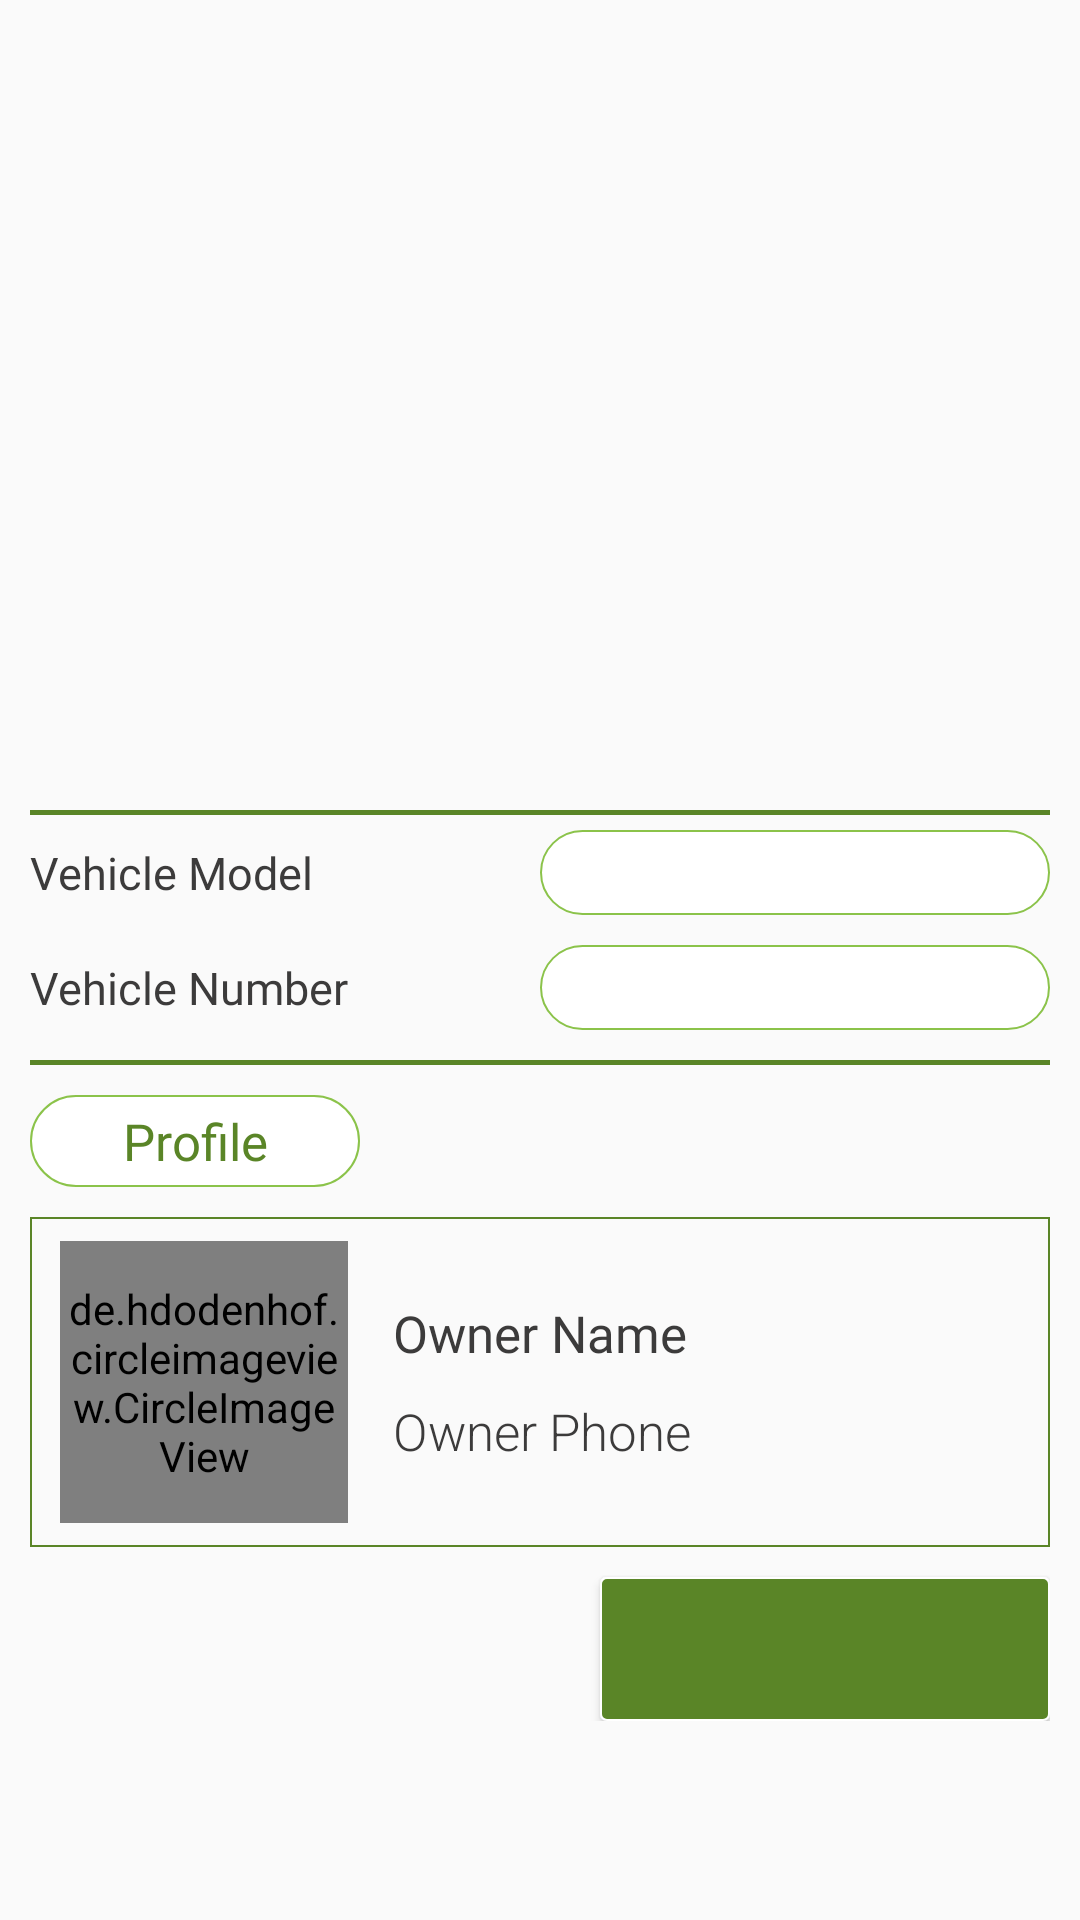

This screen was rendered from an Android layout file. Write that file and the resources it references.
<!-- AndroidManifest.xml: application theme AppTheme -->
<!-- res/layout/fragment_vehicle_description.xml -->
<?xml version="1.0" encoding="utf-8"?>
<FrameLayout xmlns:android="http://schemas.android.com/apk/res/android"
    xmlns:tools="http://schemas.android.com/tools"
    android:layout_width="match_parent"
    android:layout_height="match_parent"
    tools:context=".FragmentVehicleDescription">

    <RelativeLayout
        android:layout_width="match_parent"
        android:layout_height="wrap_content">

        <ScrollView
            android:layout_width="match_parent"
            android:layout_height="wrap_content"
            android:layout_marginBottom="55dp"
            android:fillViewport="true">

            <RelativeLayout
                android:layout_width="match_parent"
                android:layout_height="wrap_content"
                android:padding="10dp">

                <ImageView
                    android:id="@+id/vehicleImage"
                    android:layout_width="match_parent"
                    android:layout_height="250dp"
                    android:layout_marginBottom="10dp"
                    android:src="@drawable/placeholder_photos" />

                <View
                    android:id="@+id/view1"
                    android:layout_width="match_parent"
                    android:layout_height="1.5dp"
                    android:layout_below="@id/vehicleImage"
                    android:background="@color/colorPrimaryDark" />

                <LinearLayout
                    android:id="@+id/layout_vehicle_model"
                    android:layout_width="match_parent"
                    android:layout_height="wrap_content"
                    android:layout_below="@id/view1"
                    android:layout_marginTop="5dp"
                    android:orientation="horizontal">

                    <TextView
                        android:layout_width="0dp"
                        android:layout_height="wrap_content"
                        android:layout_gravity="center_vertical"
                        android:layout_weight="0.5"
                        android:fontFamily="@font/raleway_semi_bold"
                        android:text="Vehicle Model"
                        android:textColor="@color/colorText"
                        android:textSize="15sp" />

                    <TextView
                        android:id="@+id/vehicleModelPlace"
                        android:layout_width="0dp"
                        android:layout_height="wrap_content"
                        android:layout_weight="0.5"
                        android:background="@drawable/style_background_white"
                        android:fontFamily="sans-serif-medium"
                        android:textAlignment="center"
                        android:textColor="@color/colorText"
                        android:textSize="15sp" />
                </LinearLayout>

                <LinearLayout
                    android:id="@+id/layout_vehicle_number"
                    android:layout_width="match_parent"
                    android:layout_height="wrap_content"
                    android:layout_below="@id/layout_vehicle_model"
                    android:layout_marginTop="10dp"
                    android:layout_marginBottom="10dp"
                    android:orientation="horizontal">

                    <TextView
                        android:layout_width="0dp"
                        android:layout_height="wrap_content"
                        android:layout_gravity="center_vertical"
                        android:layout_weight="0.5"
                        android:fontFamily="@font/raleway_semi_bold"
                        android:text="Vehicle Number"
                        android:textColor="@color/colorText"
                        android:textSize="15sp" />

                    <TextView
                        android:id="@+id/vehicleNumberPlace"
                        android:layout_width="0dp"
                        android:layout_height="wrap_content"
                        android:layout_weight="0.5"
                        android:background="@drawable/style_background_white"
                        android:fontFamily="sans-serif-medium"
                        android:textAlignment="center"
                        android:textColor="@color/colorText"
                        android:textSize="15sp" />

                </LinearLayout>

                <View
                    android:id="@+id/view2"
                    android:layout_width="match_parent"
                    android:layout_height="1.5dp"
                    android:layout_below="@id/layout_vehicle_number"
                    android:background="@color/colorPrimaryDark" />

                <TextView
                    android:id="@+id/vehicle_owner_profile"
                    android:layout_width="110dp"
                    android:layout_height="wrap_content"
                    android:layout_below="@+id/view2"
                    android:layout_marginTop="10dp"
                    android:background="@drawable/style_background_white"
                    android:fontFamily="@font/raleway_semi_bold"
                    android:text="Profile"
                    android:textAlignment="center"
                    android:textColor="@color/colorPrimaryDark"
                    android:textSize="17sp" />

                <RelativeLayout
                    android:id="@+id/layout_owner_detail"
                    android:layout_width="match_parent"
                    android:layout_height="110dp"
                    android:layout_below="@id/vehicle_owner_profile"
                    android:layout_marginTop="10dp"
                    android:background="@drawable/style_edit_box">

                    <de.hdodenhof.circleimageview.CircleImageView xmlns:app="http://schemas.android.com/apk/res-auto"
                        android:id="@+id/profileImage"
                        android:layout_width="96dp"
                        android:layout_height="96dp"
                        android:layout_centerVertical="true"
                        android:src="@drawable/user_avatar"
                        app:civ_border_color="#FF000000"
                        app:civ_border_width="2dp" />


                    <RelativeLayout
                        android:layout_width="match_parent"
                        android:layout_height="wrap_content"
                        android:layout_centerVertical="true"
                        android:layout_gravity="center_vertical"
                        android:layout_marginLeft="15sp"
                        android:layout_toRightOf="@id/profileImage">

                        <TextView
                            android:id="@+id/name"
                            android:layout_width="wrap_content"
                            android:layout_height="wrap_content"
                            android:fontFamily="@font/raleway_semi_bold"
                            android:text="Owner Name"
                            android:textColor="@color/colorText"
                            android:textSize="17sp" />

                        <TextView
                            android:id="@+id/phoneNumber"
                            android:layout_width="wrap_content"
                            android:layout_height="wrap_content"
                            android:layout_below="@id/name"
                            android:layout_marginTop="10dp"
                            android:fontFamily="sans-serif-light"
                            android:text="Owner Phone"
                            android:textColor="@color/colorText"
                            android:textSize="17sp" />

                    </RelativeLayout>

                </RelativeLayout>

                <Button
                    android:id="@+id/btnActiveInActiveVehicle"
                    android:layout_width="150dp"
                    android:layout_height="wrap_content"
                    android:layout_below="@id/layout_owner_detail"
                    android:layout_alignParentEnd="true"
                    android:layout_alignParentRight="true"
                    android:layout_marginTop="10dp"
                    android:background="@drawable/style_button_solid"
                    android:fontFamily="@font/ralewaylight"
                    android:textAllCaps="false"
                    android:textColor="@color/colorWhite"
                    android:textSize="15sp" />

            </RelativeLayout>

        </ScrollView>

        <LinearLayout
            android:id="@+id/layout_call_sms_vehicle"
            android:layout_width="match_parent"
            android:layout_height="wrap_content"
            android:layout_alignParentBottom="true"
            android:layout_margin="5dp"
            android:orientation="horizontal"
            android:visibility="gone">

            <Button
                android:id="@+id/send_sms_to_owner"
                android:layout_width="0dp"
                android:layout_height="wrap_content"
                android:layout_marginRight="2.5dp"
                android:layout_weight="0.5"
                android:background="@drawable/style_button_solid"
                android:fontFamily="@font/ralewaylight"
                android:text="SMS"
                android:textAllCaps="false"
                android:textColor="@color/colorWhite"
                android:textSize="15sp" />

            <Button
                android:id="@+id/call_to_owner"
                android:layout_width="0dp"
                android:layout_height="wrap_content"
                android:layout_marginLeft="2.5dp"
                android:layout_weight="0.5"
                android:background="@drawable/style_button_solid"
                android:fontFamily="@font/ralewaylight"
                android:text="Call"
                android:textAllCaps="false"
                android:textColor="@color/colorWhite"
                android:textSize="15sp" />

        </LinearLayout>

        <LinearLayout
            android:id="@+id/layout_edit_remove_vehicle"
            android:layout_width="match_parent"
            android:layout_height="wrap_content"
            android:layout_alignParentBottom="true"
            android:orientation="horizontal"
            android:visibility="gone">

            <Button
                android:id="@+id/btnRemoveVehicle"
                android:layout_width="match_parent"
                android:layout_height="45dp"
                android:background="@drawable/style_button_lining"
                android:fontFamily="@font/raleway_semi_bold"
                android:text="Remove"
                android:textAllCaps="false"
                android:textColor="@color/colorPrimaryDark"
                android:textSize="17sp" />

        </LinearLayout>

    </RelativeLayout>


</FrameLayout>
<!-- resources referenced by this layout -->
<resources>
  <color name="colorPrimaryDark">#5A8527</color>
  <color name="colorText">#3C3B3B</color>
  <color name="colorWhite">#FFFFFF</color>
  <!-- drawable style_background_white (drawable) -->
  <?xml version="1.0" encoding="utf-8"?>
   
  <shape xmlns:android="http://schemas.android.com/apk/res/android" 
      android:shape="rectangle"> 
          <stroke android:width="0.7dip"
              android:color="#8BC34A"/>
          <solid
                  android:color="@color/colorWhite"/>
  
          <padding
                  android:bottom="4dp"
                  android:top="4dp"
                  android:left="10dp"
                  android:right="10dp"/>
  
          <corners
              android:radius="100dp"/>
  </shape>
  <!-- drawable style_button_lining (drawable) -->
  <?xml version="1.0" encoding="utf-8"?>
   
  <shape xmlns:android="http://schemas.android.com/apk/res/android" 
      android:shape="rectangle"> 
          <stroke android:width="0.7dip"
              android:color="#8BC34A"/>
          <solid
                  android:color="@color/colorWhite"/>
  
          <padding
                  android:bottom="10dp"
                  android:top="10dp"
                  android:left="10dp"
                  android:right="10dp"/>
  
          <corners
              android:radius="5dp"/>
  </shape>
  <!-- drawable style_button_solid (drawable) -->
  <?xml version="1.0" encoding="utf-8"?>
   
  <shape xmlns:android="http://schemas.android.com/apk/res/android" 
      android:shape="rectangle"> 
          <stroke android:width="0.5dip"
              android:color="#fff"/>
          <solid android:color="#5A8527"/>
  
          <padding
                  android:left="10dp"
                  android:right="10dp"/>
  
          <corners
              android:radius="2dp"/>
  </shape>
  <!-- drawable style_edit_box (drawable) -->
  <?xml version="1.0" encoding="utf-8"?>
   
  <shape xmlns:android="http://schemas.android.com/apk/res/android" 
      android:shape="rectangle"> 
          <stroke android:width="0.5dp"
              android:color="#5A8527"/>
  
          <padding
                  android:bottom="8dp"
                  android:top="8dp"
                  android:left="10dp"
                  android:right="10dp"/>
  
          <corners
              android:radius="0dp"/>
  </shape>
  <style name="AppTheme" parent="Theme.AppCompat.Light.NoActionBar">
          
          <item name="colorPrimary">@color/colorPrimary</item>
          <item name="colorPrimaryDark">@color/colorPrimaryDark</item>
          <item name="colorAccent">@color/colorAccent</item>
      </style>
  <color name="colorPrimary">#8BC34A</color>
  <color name="colorAccent">#5A8527</color>
</resources>
